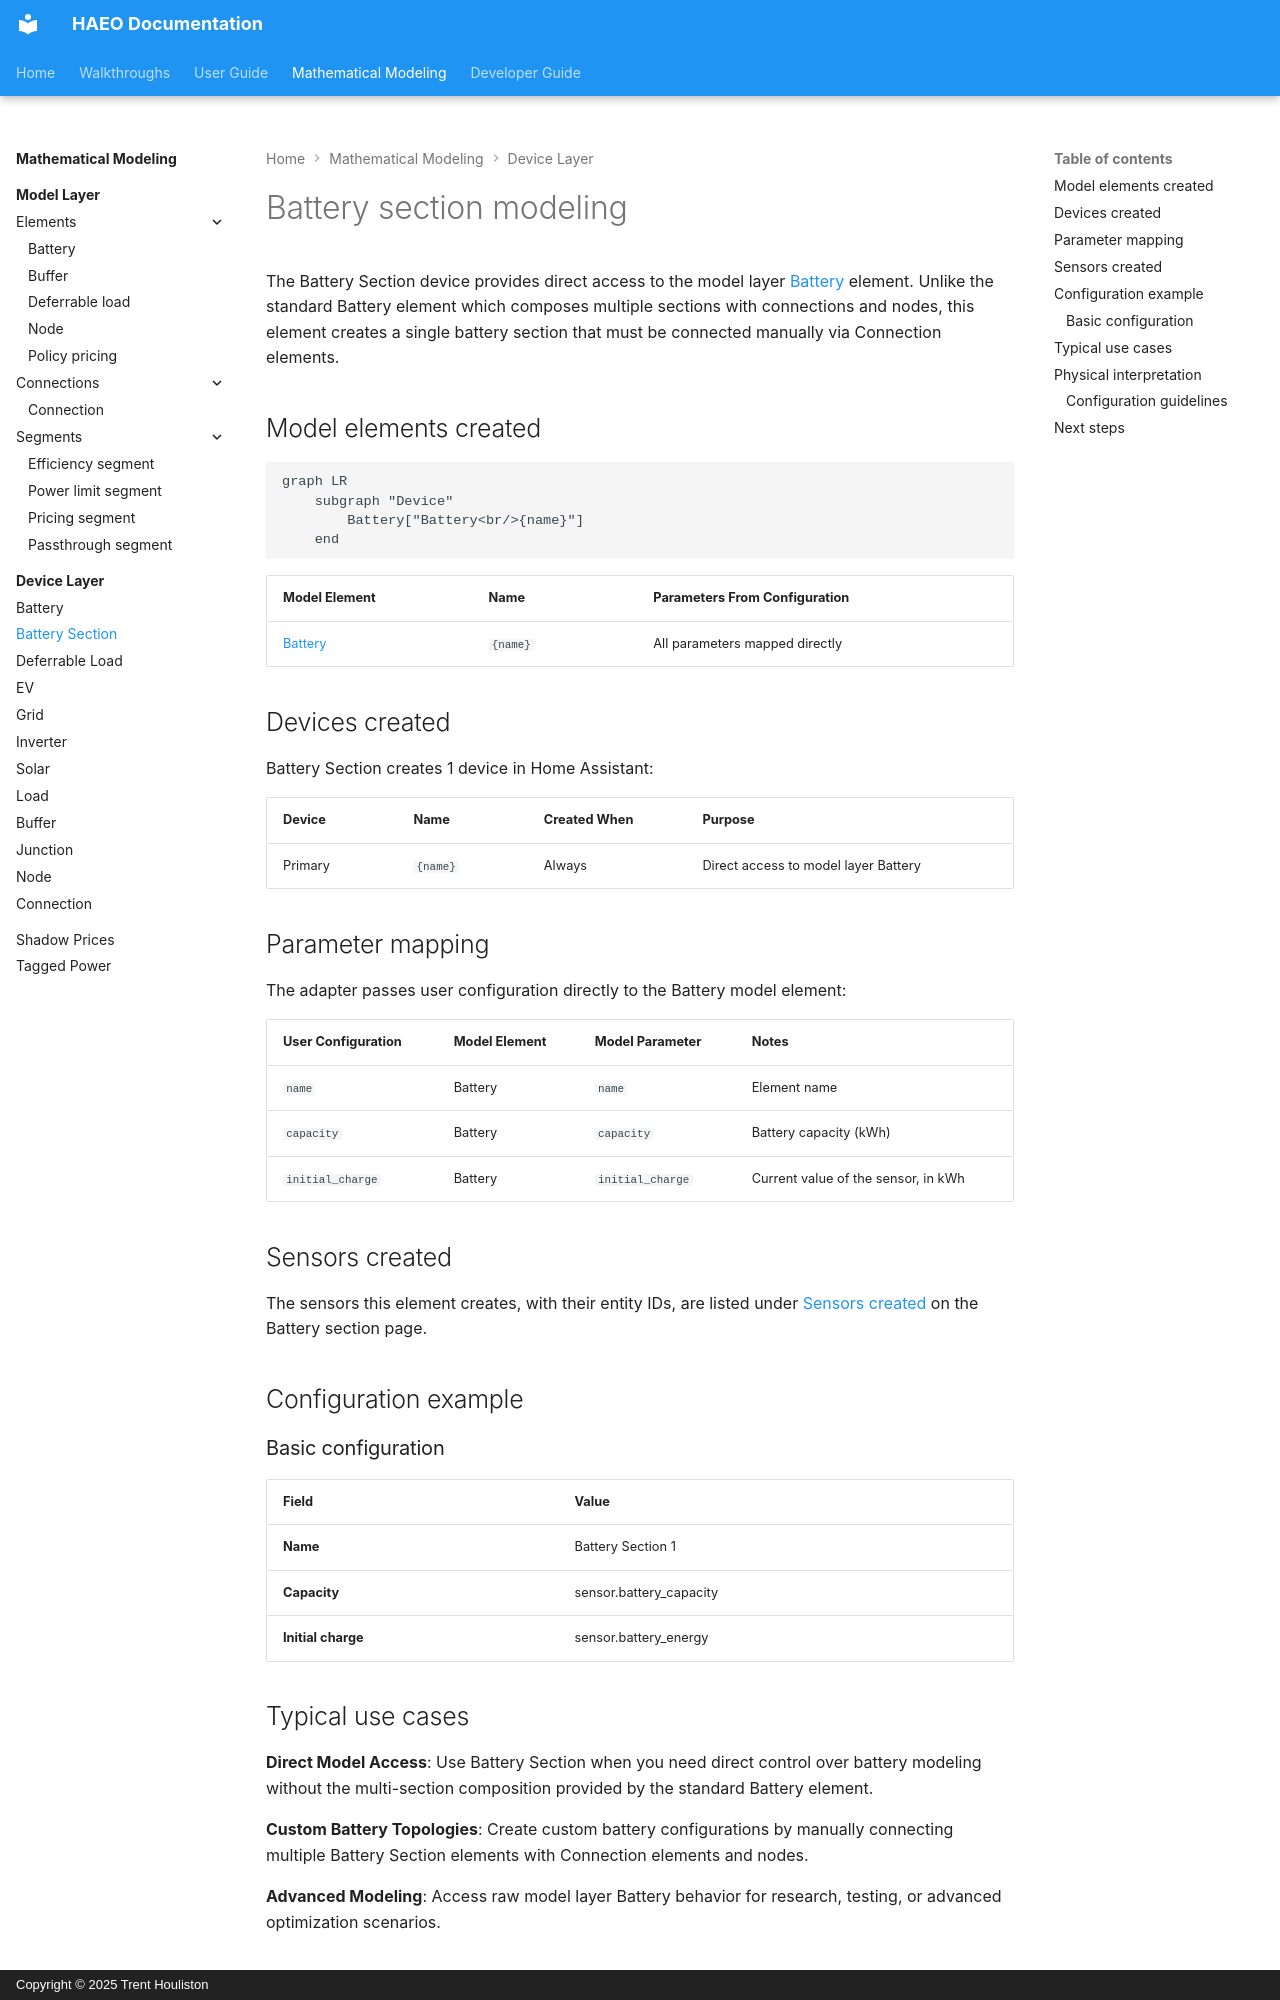

repository: hass-energy/haeo · page: modeling/device-layer/battery_section/index.html · generator: mkdocs · copyright: Copyright © 2025 Trent Houliston

# Battery section modeling

The Battery Section device provides direct access to the model layer [Battery](../model-layer/elements/battery.md) element.
Unlike the standard Battery element which composes multiple sections with connections and nodes,
this element creates a single battery section that must be connected manually via Connection elements.

## Model elements created

```mermaid
graph LR
    subgraph "Device"
        Battery["Battery<br/>{name}"]
    end
```

| Model Element                                 | Name     | Parameters From Configuration  |
| --------------------------------------------- | -------- | ------------------------------ |
| [Battery](../model-layer/elements/battery.md) | `{name}` | All parameters mapped directly |

## Devices created

Battery Section creates 1 device in Home Assistant:

| Device  | Name     | Created When | Purpose                              |
| ------- | -------- | ------------ | ------------------------------------ |
| Primary | `{name}` | Always       | Direct access to model layer Battery |

## Parameter mapping

The adapter passes user configuration directly to the Battery model element:

| User Configuration | Model Element | Model Parameter  | Notes                               |
| ------------------ | ------------- | ---------------- | ----------------------------------- |
| `name`             | Battery       | `name`           | Element name                        |
| `capacity`         | Battery       | `capacity`       | Battery capacity (kWh)              |
| `initial_charge`   | Battery       | `initial_charge` | Current value of the sensor, in kWh |

## Sensors created

The sensors this element creates, with their entity IDs, are listed under [Sensors created](../../user-guide/elements/battery_section.md#sensors-created) on the Battery section page.

## Configuration example

### Basic configuration

| Field              | Value                   |
| ------------------ | ----------------------- |
| **Name**           | Battery Section 1       |
| **Capacity**       | sensor.battery_capacity |
| **Initial charge** | sensor.battery_energy   |

## Typical use cases

**Direct Model Access**:
Use Battery Section when you need direct control over battery modeling without the multi-section composition provided by the standard Battery element.

**Custom Battery Topologies**:
Create custom battery configurations by manually connecting multiple Battery Section elements with Connection elements and nodes.

**Advanced Modeling**:
Access raw model layer Battery behavior for research, testing, or advanced optimization scenarios.
